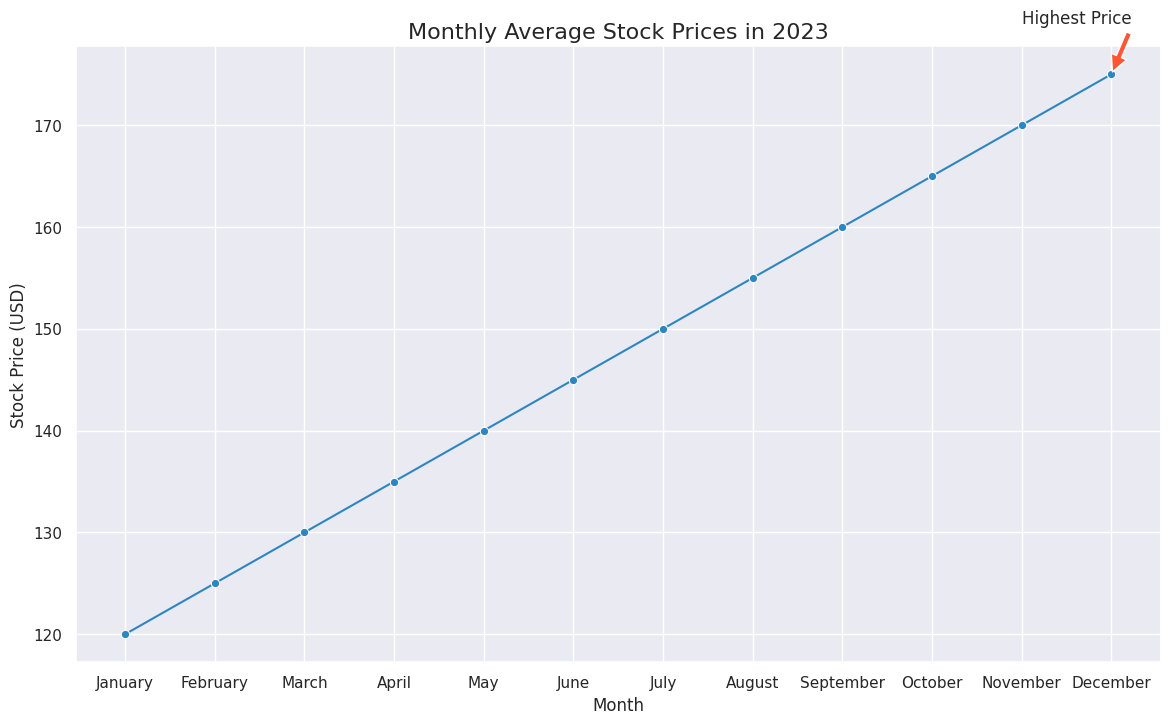

Here is the Python script that generated this plot:

import seaborn as sns
import pandas as pd
import matplotlib.pyplot as plt

data = {
    "Month": ["January", "February", "March", "April", "May", "June", 
              "July", "August", "September", "October", "November", "December"],
    "Stock Price": [120, 125, 130, 135, 140, 145, 150, 155, 160, 165, 170, 175]
}

df = pd.DataFrame(data)

sns.set(style="darkgrid")

plt.figure(figsize=(14, 8))
line_plot = sns.lineplot(x="Month", y="Stock Price", data=df, color="#2E86C1", marker="o")

line_plot.set_title('Monthly Average Stock Prices in 2023', fontsize=16)
line_plot.set_xlabel('Month')
line_plot.set_ylabel('Stock Price (USD)')

plt.annotate('Highest Price', xy=('December', 175), xytext=('November', 180),
             arrowprops=dict(facecolor='#FF5733', shrink=0.05))

plt.show()
